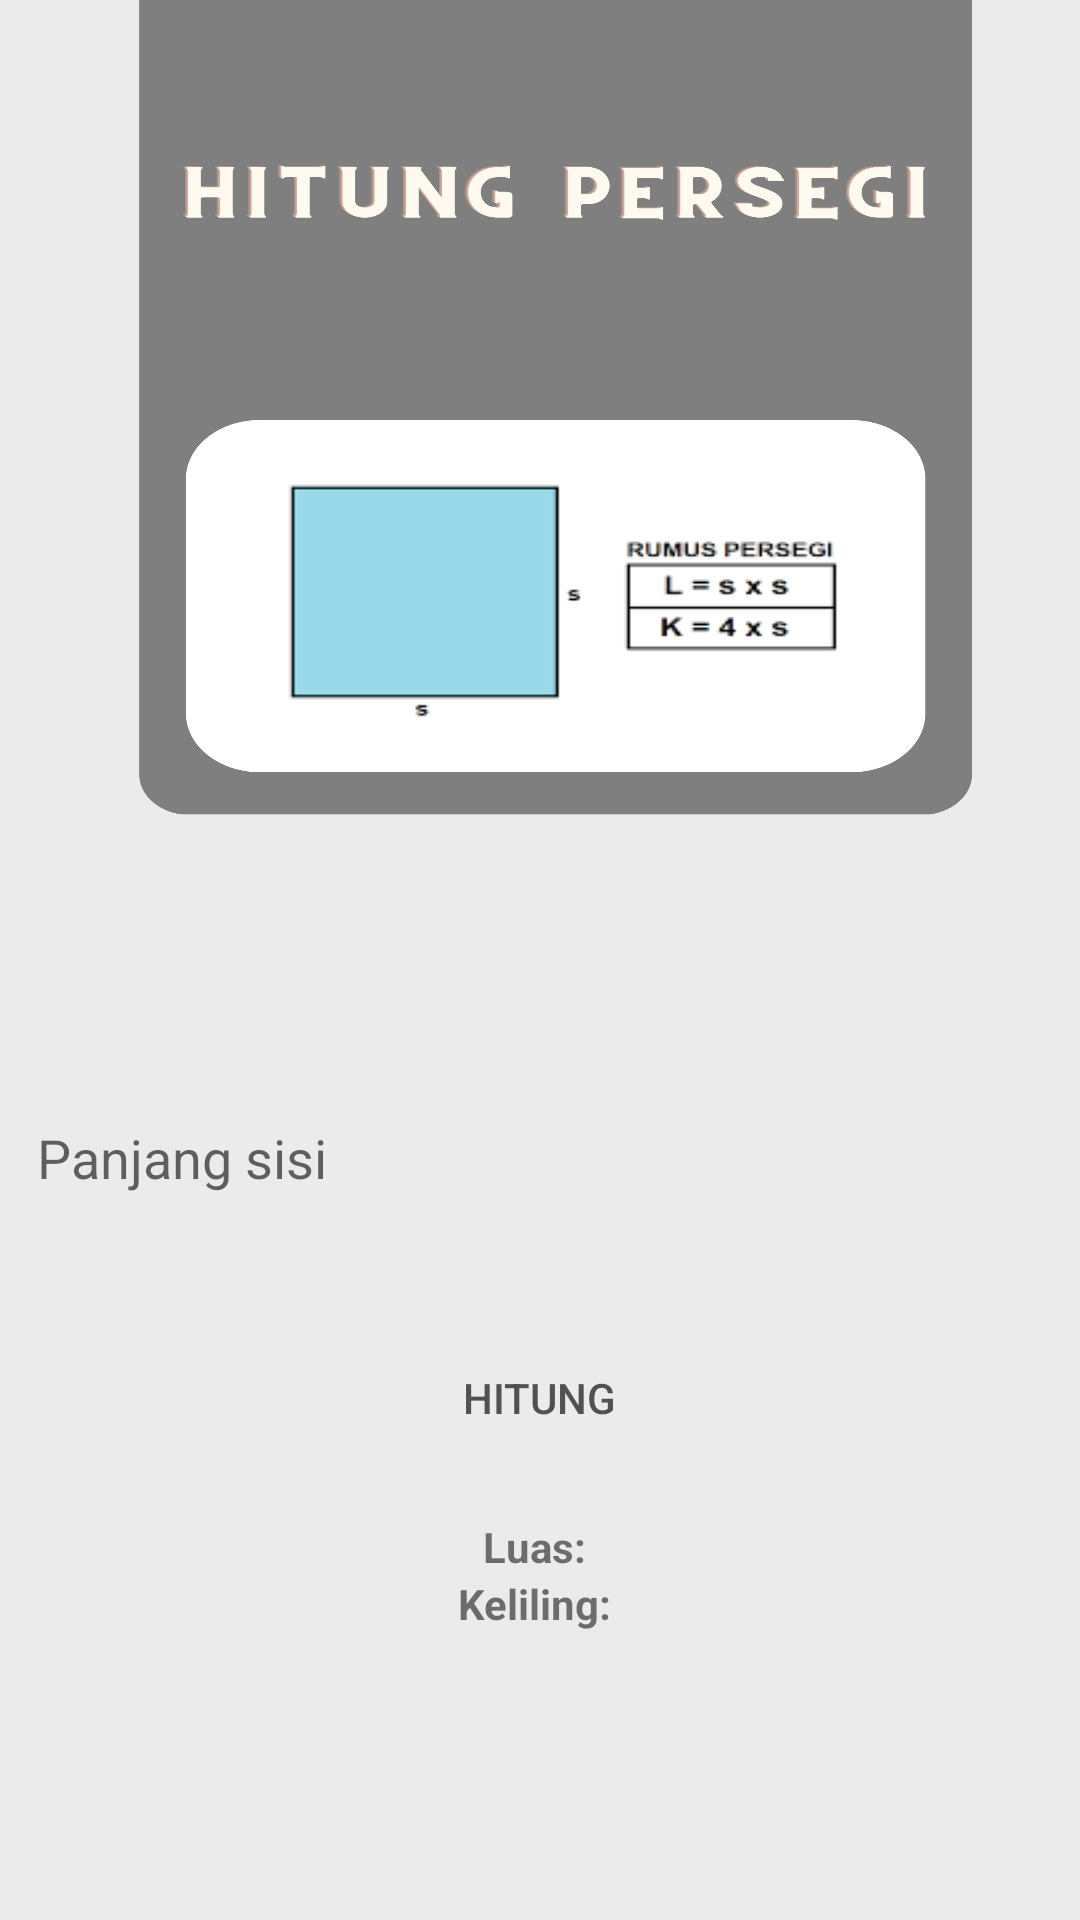

The Android layout XML behind this screen, and the referenced resources:
<!-- AndroidManifest.xml: application theme Theme.TugasNramadhan -->
<!-- res/layout/activity_persegi1.xml -->
<?xml version="1.0" encoding="utf-8"?>
<LinearLayout xmlns:android="http://schemas.android.com/apk/res/android"
    xmlns:tools="http://schemas.android.com/tools"
    android:id="@+id/main"
    android:layout_width="match_parent"
    android:layout_height="match_parent"
    tools:context=".PersegiPanjang"
    android:orientation="vertical"
    android:background="@drawable/persegi_ui"
    android:gravity="center_vertical">

    <LinearLayout
        android:layout_width="match_parent"
        android:layout_height="wrap_content"
        android:gravity="center"
        android:layout_marginTop="250dp"
        android:orientation="vertical">



        <EditText
            android:id="@+id/editTextPanjangSisi"
            android:layout_width="355dp"
            android:layout_height="60dp"
            android:layout_margin="10dp"
            android:layout_marginTop="8dp"
            android:background="@drawable/edittext"
            android:backgroundTint="#CCC9C9"
            android:hint="Panjang sisi"
            android:inputType="numberDecimal"
            android:padding="10dp" />

        <Button
            android:id="@+id/buttonHitung"
            android:layout_width="355dp"
            android:layout_height="60dp"
            android:layout_margin="10dp"
            android:backgroundTint="#7F7F7F"
            android:textColor="#525050"
            android:background="@drawable/edittext"
            android:layout_marginTop="16dp"
            android:text="Hitung" />


        <TextView
            android:id="@+id/textViewLuas"
            android:layout_width="wrap_content"
            android:layout_height="wrap_content"
            android:text="Luas: "
            android:textStyle="bold" />

        <TextView
            android:id="@+id/textViewKeliling"
            android:layout_width="wrap_content"
            android:layout_height="wrap_content"
            android:text="Keliling: "
            android:textStyle="bold" />
    </LinearLayout>

</LinearLayout>
<!-- resources referenced by this layout -->
<resources>
  <!-- drawable persegi_ui: png bitmap (drawable, 181202 bytes) -->
  <style name="Theme.TugasNramadhan" parent="Base.Theme.TugasNramadhan" />
  <style name="Base.Theme.TugasNramadhan" parent="Theme.AppCompat.Light.NoActionBar">
          
          
      </style>
</resources>
